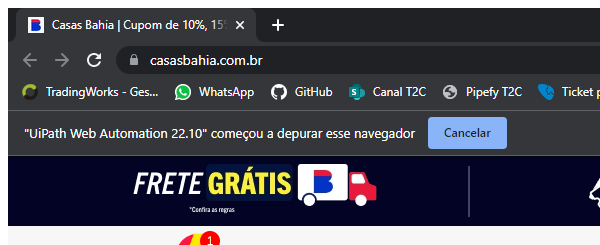
Task: Modelo padrão para usar nos projetos T2C.
Workflow: wf_Search_JogosPlaystation

Step 1: Attach Window 'chrome.exe Casas' on the element in window 'Casas*Bahia*' (chrome.exe)

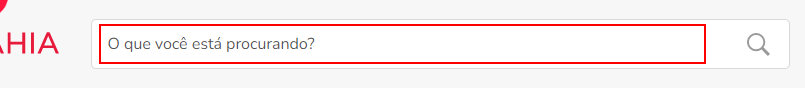
Step 2: type "[arg_in_strTextoBusca+ "[k(enter)]"]" into the text box in window 'Casas*Bahia*' (chrome.exe)

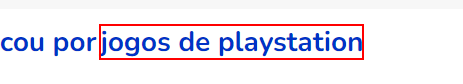
Step 3: Find Element 'H1' on the heading in window '*|*Casas*Bahia' (chrome.exe)
